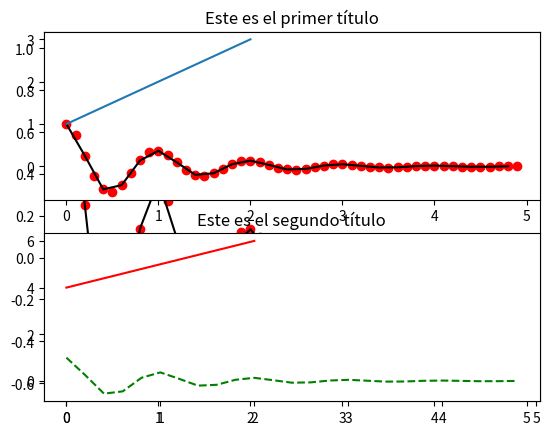

This chart was generated by the following Python code:
# -*- coding: utf-8 -*-
"""
Created on Tue Jun  8 20:45:11 2021

[redacted]
"""
import numpy as np
import matplotlib.pyplot as plt

class Fun:
    
    def __init__(self, rango = 0):
        self.rango = rango
    
        
    @classmethod  
    def prof(cls, rango):
        cls.rango = rango
        return np.exp(-cls.rango)*np.cos(2*np.pi*cls.rango)


x1 = np.arange(0, 5.0, 0.1)
x2 = np.arange(0, 5.0, 0.2)

# Con 1 fila y una columna
plt.plot(x1, Fun.prof(x1), "ro", x2, Fun.prof(x2), "k")
plt.show()

### Dos filas y una columna
plt.figure(1) #Opcional para una figura, 1 por defecto
plt.subplot(2, 1, 1) # Filas = 2; Columnas =1; usadas para representar
plt.plot(x1, Fun.prof(x1), "ro", x2, Fun.prof(x2), "k")
plt.subplot(2, 1, 2) # Filas y columnas del segundo
plt.plot(x2, Fun.prof(x2), "g--")
plt.show()

### 
plt.figure(1)
plt.subplot(2, 1, 1)
plt.plot([1, 2, 3])
plt.subplot(2, 1, 2)
plt.plot([4, 5, 6], "r")

plt.figure(1)
plt.subplot(2, 1, 1)
plt.title("Este es el primer título")

plt.subplot(2, 1, 2)
plt.title("Este es el segundo título")
plt.show()
